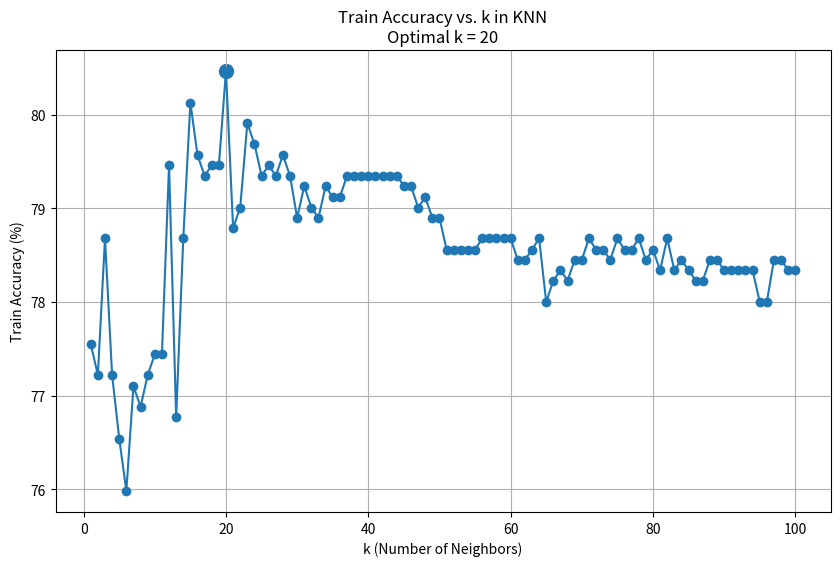

Write the Python code that produced this figure.
import matplotlib.pyplot as plt
import numpy as np

# k values
ks = list(range(1, 101))

# Corresponding train accuracies (in percentages)
acc = [
    77.55, 77.22, 78.68, 77.22, 76.54, 75.98, 77.10, 76.88, 77.22, 77.44,
    77.44, 79.46, 76.77, 78.68, 80.13, 79.57, 79.35, 79.46, 79.46, 80.47,
    78.79, 79.01, 79.91, 79.69, 79.35, 79.46, 79.35, 79.57, 79.35, 78.90,
    79.24, 79.01, 78.90, 79.24, 79.12, 79.12, 79.35, 79.35, 79.35, 79.35,
    79.35, 79.35, 79.35, 79.35, 79.24, 79.24, 79.01, 79.12, 78.90, 78.90,
    78.56, 78.56, 78.56, 78.56, 78.56, 78.68, 78.68, 78.68, 78.68, 78.68,
    78.45, 78.45, 78.56, 78.68, 78.00, 78.23, 78.34, 78.23, 78.45, 78.45,
    78.68, 78.56, 78.56, 78.45, 78.68, 78.56, 78.56, 78.68, 78.45, 78.56,
    78.34, 78.68, 78.34, 78.45, 78.34, 78.23, 78.23, 78.45, 78.45, 78.34,
    78.34, 78.34, 78.34, 78.34, 78.00, 78.00, 78.45, 78.45, 78.34, 78.34
]

# Plot
plt.figure(figsize=(10, 6))
plt.plot(ks, acc,  marker='o')
plt.scatter([20], [acc[19]], s=100, marker='o')  # Highlight k=20
plt.xlabel('k (Number of Neighbors)')
plt.ylabel('Train Accuracy (%)')
plt.title('Train Accuracy vs. k in KNN\nOptimal k = 20')
plt.grid(True)
plt.show()
